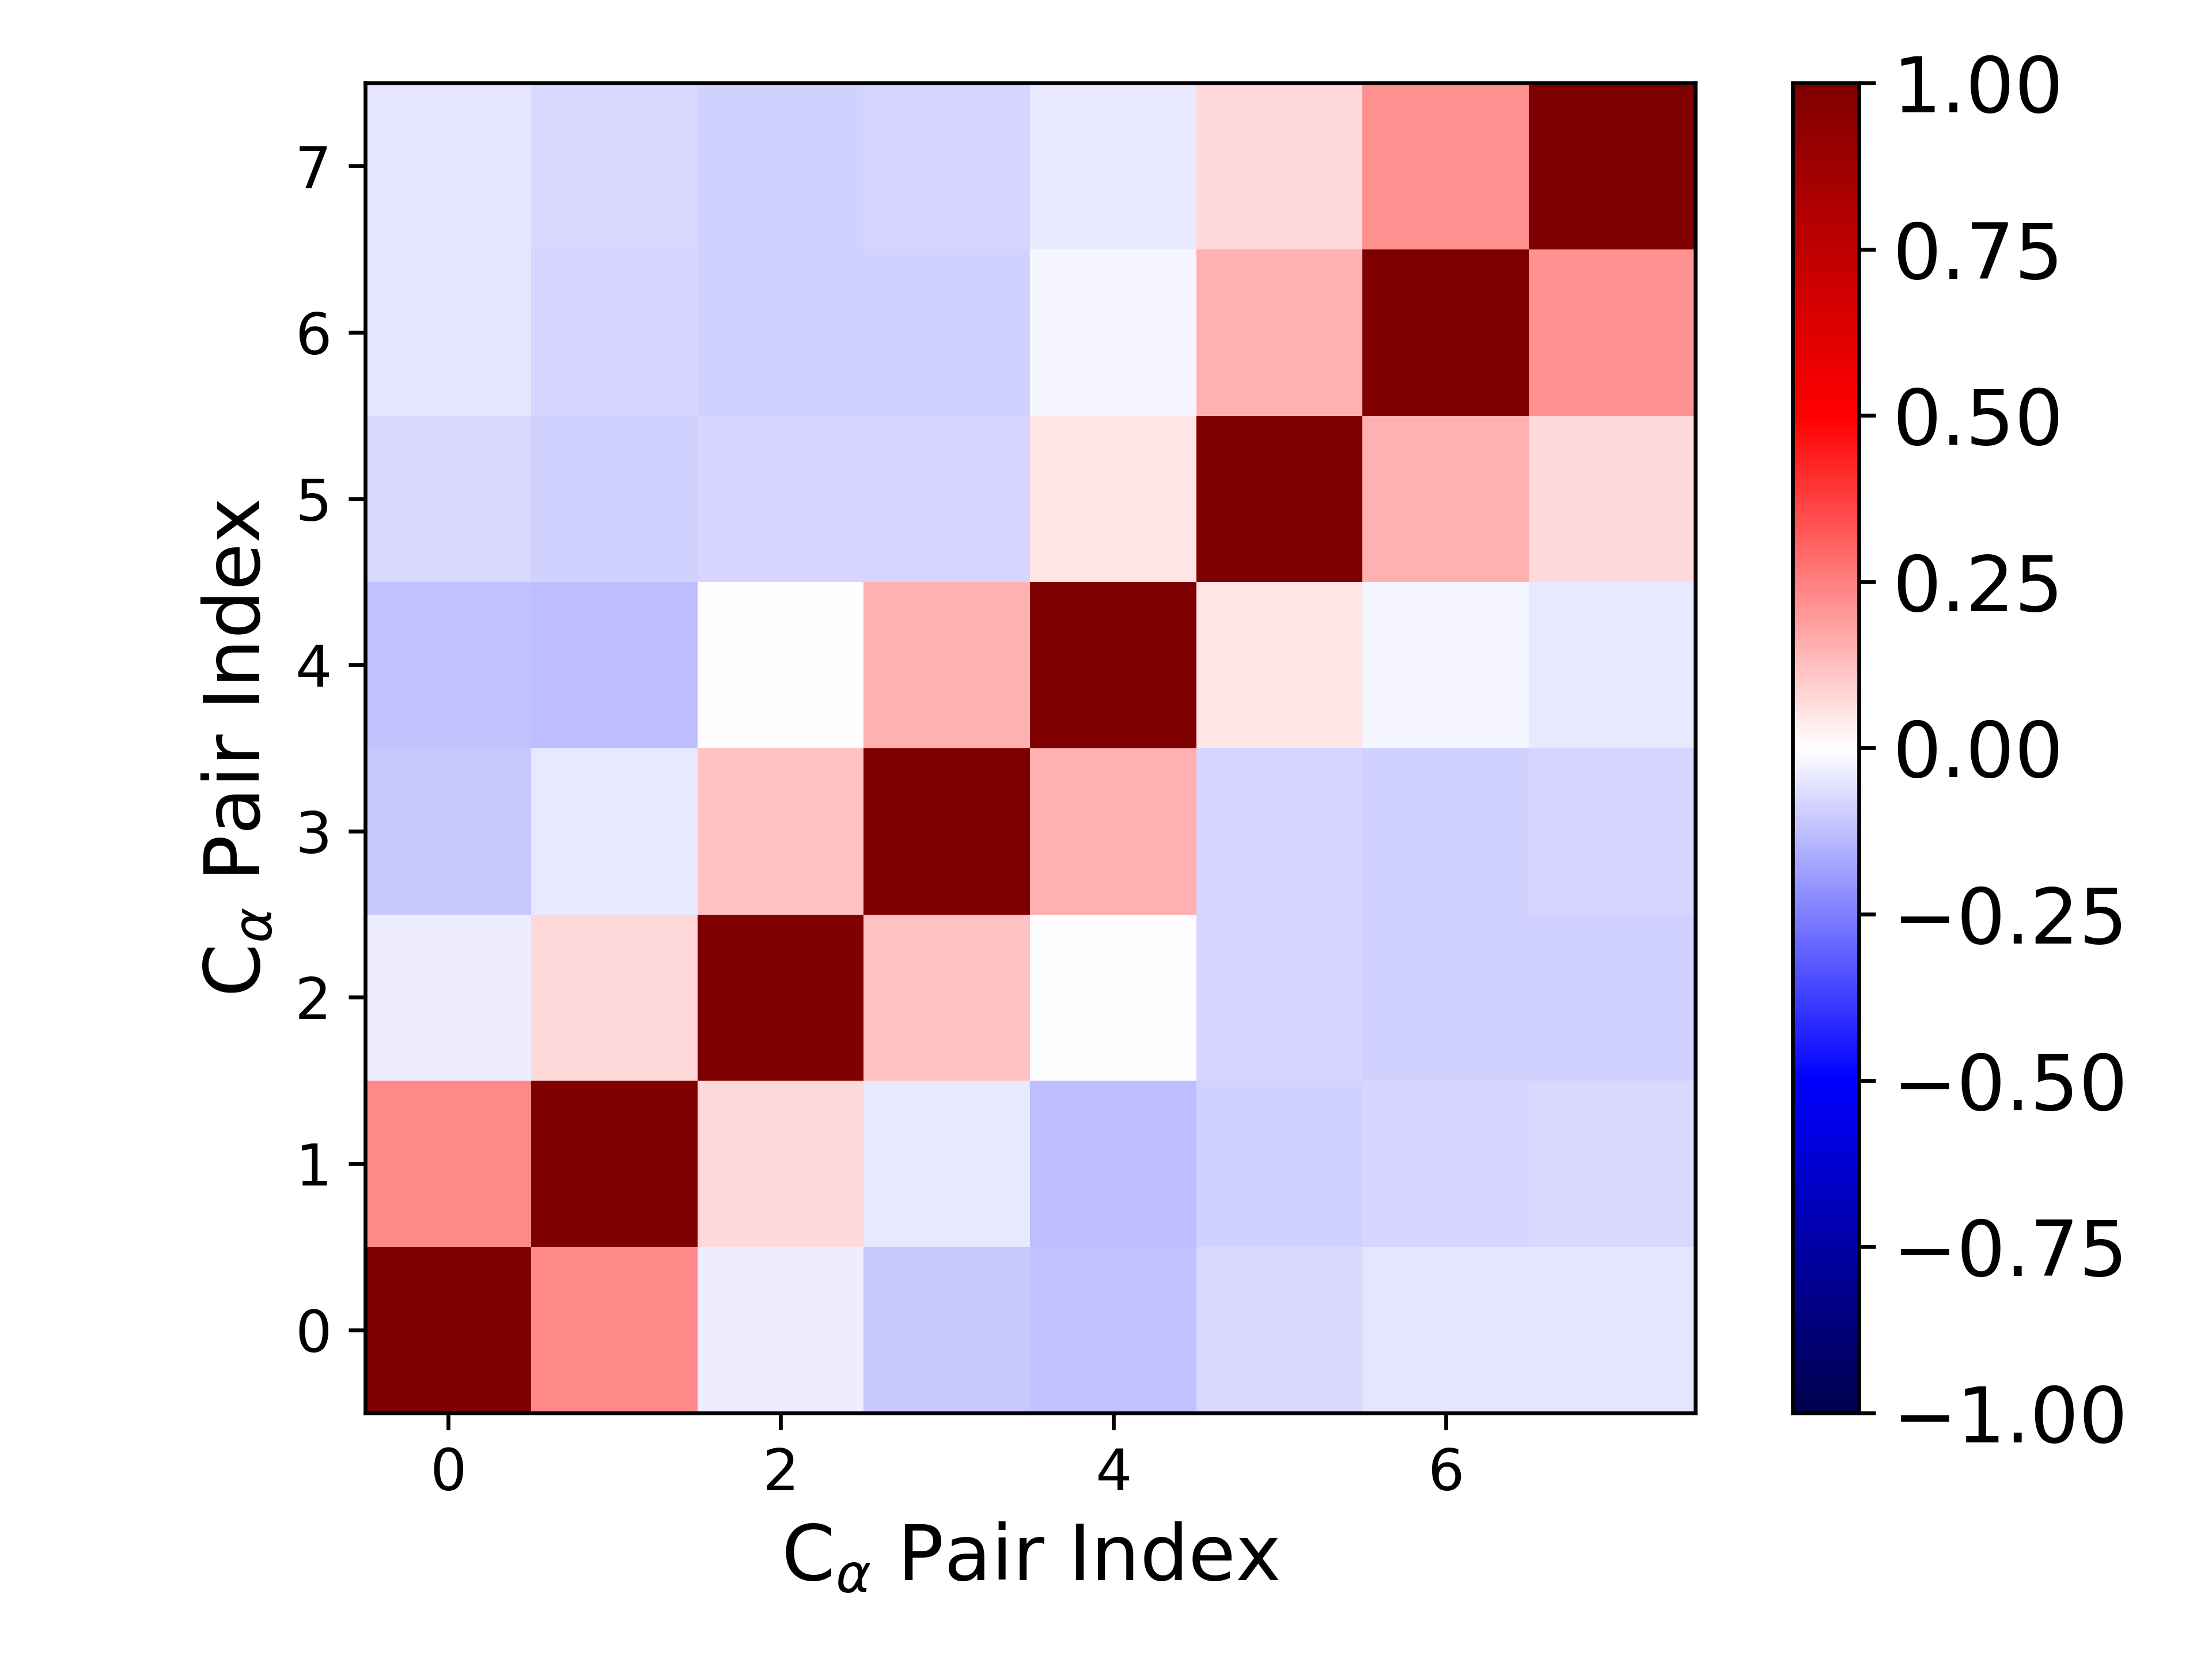

Data behind this chart, as committed beside it:
1.000000000000000000e+00, 2.266884050876607493e-01, -3.374461527720775539e-02, -1.052551482400839317e-01, -1.221010190674751139e-01, -7.064416645127635785e-02, -5.131164063347434801e-02, -4.887888468894586308e-02
2.266884050876607493e-01, 1.000000000000000000e+00, 7.713060725578282928e-02, -3.911189581818508981e-02, -1.296723533334805389e-01, -9.199781981977807332e-02, -8.467222184191006140e-02, -7.736055733761611208e-02
-3.374461527720775539e-02, 7.713060725578282928e-02, 1.000000000000000000e+00, 1.241882840987695719e-01, -1.089831897621540527e-04, -8.457530264440195344e-02, -8.995826325067042550e-02, -9.235881549430854931e-02
-1.052551482400839317e-01, -3.911189581818508981e-02, 1.241882840987695719e-01, 1.000000000000000000e+00, 1.539327662914286021e-01, -8.084286967396363266e-02, -8.949613022323744949e-02, -7.976074803512045452e-02
-1.221010190674751139e-01, -1.296723533334805389e-01, -1.089831897621540527e-04, 1.539327662914286021e-01, 1.000000000000000000e+00, 5.238767878262955840e-02, -2.321594189054551616e-02, -4.685050889195787466e-02
-7.064416645127635785e-02, -9.199781981977807332e-02, -8.457530264440195344e-02, -8.084286967396363266e-02, 5.238767878262955840e-02, 1.000000000000000000e+00, 1.527784848804972784e-01, 7.638925489700248983e-02
-5.131164063347434801e-02, -8.467222184191006140e-02, -8.995826325067042550e-02, -8.949613022323744949e-02, -2.321594189054551616e-02, 1.527784848804972784e-01, 1.000000000000000000e+00, 2.114852506664887388e-01
-4.887888468894586308e-02, -7.736055733761611208e-02, -9.235881549430854931e-02, -7.976074803512045452e-02, -4.685050889195787466e-02, 7.638925489700248983e-02, 2.114852506664887388e-01, 1.000000000000000000e+00
